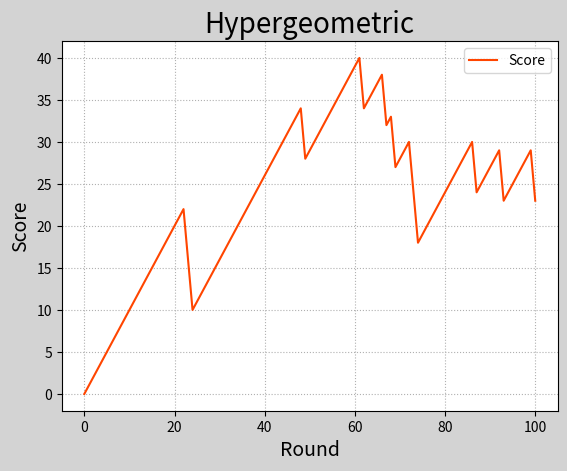

This chart was generated by the following Python code:
# -*- coding: utf-8 -*-
from __future__ import unicode_literals
import numpy as np
import matplotlib.pyplot as mp
outcomes = np.random.hypergeometric(25, 1, 3, 100)
scores = [0]
for outcome in outcomes:
    if outcome == 3:
        scores.append(scores[-1] + 1)
    else:
        scores.append(scores[-1] - 6)
scores = np.array(scores)
mp.figure('Hypergeometric',
          facecolor='lightgray')
mp.title('Hypergeometric', fontsize=20)
mp.xlabel('Round', fontsize=14)
mp.ylabel('Score', fontsize=14)
mp.tick_params(labelsize=10)
mp.grid(linestyle=':')
if scores[-1] < scores[0]:
    color = 'limegreen'
elif scores[-1] > scores[0]:
    color = 'orangered'
else:
    color = 'dodgerblue'
mp.plot(scores, c=color, label='Score')
mp.legend()
mp.show()
